12-way image classification set "data" from GitHub (memoverflow/msopenhack); label vocabulary: axes, boots, carabiners, crampons, gloves, hardshell jackets, harnesses, helmets, insulated jackets, pulleys, rope, tents.

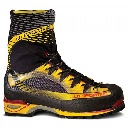
Label: boots

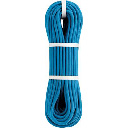
Label: rope

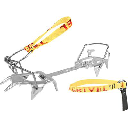
Label: crampons

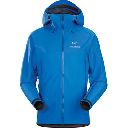
Label: hardshell jackets

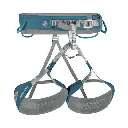
Label: harnesses

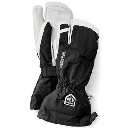
Label: gloves
